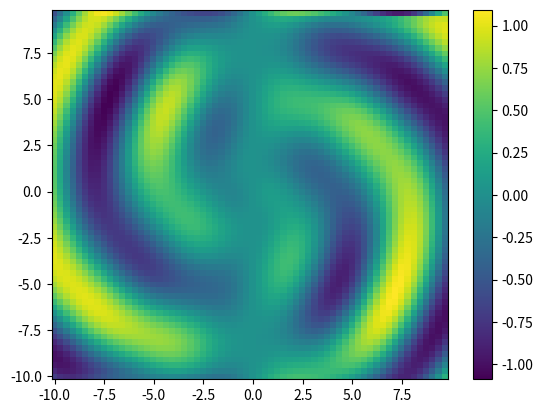

Write Python code to recreate this figure. (Note: this script raises an exception after producing the figure.)
import numpy as np
from scipy.integrate import solve_ivp
from scipy.fftpack import fft2, ifft2
import matplotlib.pyplot as plt
from matplotlib.animation import FuncAnimation, PillowWriter

def chebychev(N):
    if N == 0:
        D = 0
        x = 1
    else:
        n = np.arange(0, N + 1)
        x = np.cos(np.pi * n / N).reshape(N + 1, 1)
        c = (np.hstack(( [2.], np.ones(N - 1), [2.])) * (-1)**n).reshape(N + 1, 1)
        X = np.tile(x, (1, N + 1))
        dX = X - X.T
        D = np.dot(c, 1./c.T) / (dX + np.eye(N + 1))
        D -= np.diag(np.sum(D.T, axis= 0))
    return D, x.reshape(N + 1)

def partA():
    # Define parameters
    tspan = np.arange(0, 4.5, .5)
    Lx, Ly = 20, 20
    nx, ny = 64, 64
    N = nx * ny
    beta = 1
    D1, D2 = 0.1, 0.1
    m = 1

    # Define spatial domain
    x2 = np.linspace(-Lx/2, Lx/2, nx + 1)
    x = x2[:nx]
    y2 = np.linspace(-Ly/2, Ly/2, ny + 1)
    y = y2[:ny]
    X, Y = np.meshgrid(x, y)

    # Define initial conditions
    r = np.sqrt(X**2 + Y**2)
    theta = np.angle(X + 1j * Y)
    u = np.tanh(r) * np.cos(m * theta - r)
    v = np.tanh(r) * np.sin(m * theta - r)

    uFFT = fft2(u).flatten()
    vFFT = fft2(v).flatten()
    y0 = np.concatenate((uFFT, vFFT))

    # Define spectral k values
    kx = (2 * np.pi / Lx) * np.concatenate((np.arange(0, nx/2), np.arange(-nx/2, 0)))
    kx[0] = 1e-6
    ky = (2 * np.pi / Ly) * np.concatenate((np.arange(0, ny/2), np.arange(-ny/2, 0)))
    ky[0] = 1e-6
    KX, KY = np.meshgrid(kx, ky)
    K = KX**2 + KY**2

    def diffusion_rhs(t, y, beta, D1, D2, nx, ny, N):
        uFFT = y[:N]
        vFFT = y[N:2*N]

        # Reshape u and v
        uFFT = uFFT.reshape((nx, ny))
        vFFT = vFFT.reshape((nx, ny))
        u = np.real(uFFT)
        v = np.real(vFFT)

        # Compute Laplacian
        uLaplacian = -(KX**2) * u - (KY**2) * u
        vLaplacian = -(KX**2) * v - (KY**2) * v

        # Define A, lamda function, and omega function
        Asquared = (u**2 + v**2)**2
        lam = 1 - Asquared
        omega = -beta * Asquared

        # Compute time derivatives
        u_t = fft2(lam * u) - fft2(omega * v) + D1 * uLaplacian
        v_t = fft2(omega * u) + fft2(lam * v) + D2 * vLaplacian
        u_t = u_t.reshape(N)
        v_t = v_t.reshape(N)

        return np.concatenate((u_t, v_t))
    
    params = (beta, D1, D2, nx, ny, N)
    sol = solve_ivp(diffusion_rhs, [tspan[0], tspan[-1]], y0, t_eval=tspan, method="RK45", args=params)
    uvsol = sol.y
    print(uvsol.shape)
    print(f"Status: {sol.status}")

    A1_plot = np.real(ifft2(uvsol[:N])).reshape(nx, ny)
    plt.pcolor(x, y, A1_plot, shading='auto')
    plt.colorbar()
    plt.show()

    fig, ax = plt.subplots()
    def animation_update(frame):
        print(f"frame: {frame}")
        w = np.real(ifft2(A1[:N, frame]).reshape((nx, ny)))
        ax.pcolor(x, y, w, shading='auto')
        ax.title.set_text(f'Time: {round(tspan[frame],2)}')

    print(f"Total frames: {len(tspan)}")
    ani = FuncAnimation(fig, animation_update, frames=len(tspan), interval=500, repeat=False)
    ani.save("opposite_charge_collision.gif", dpi=300, writer=PillowWriter(fps=10))



partA()